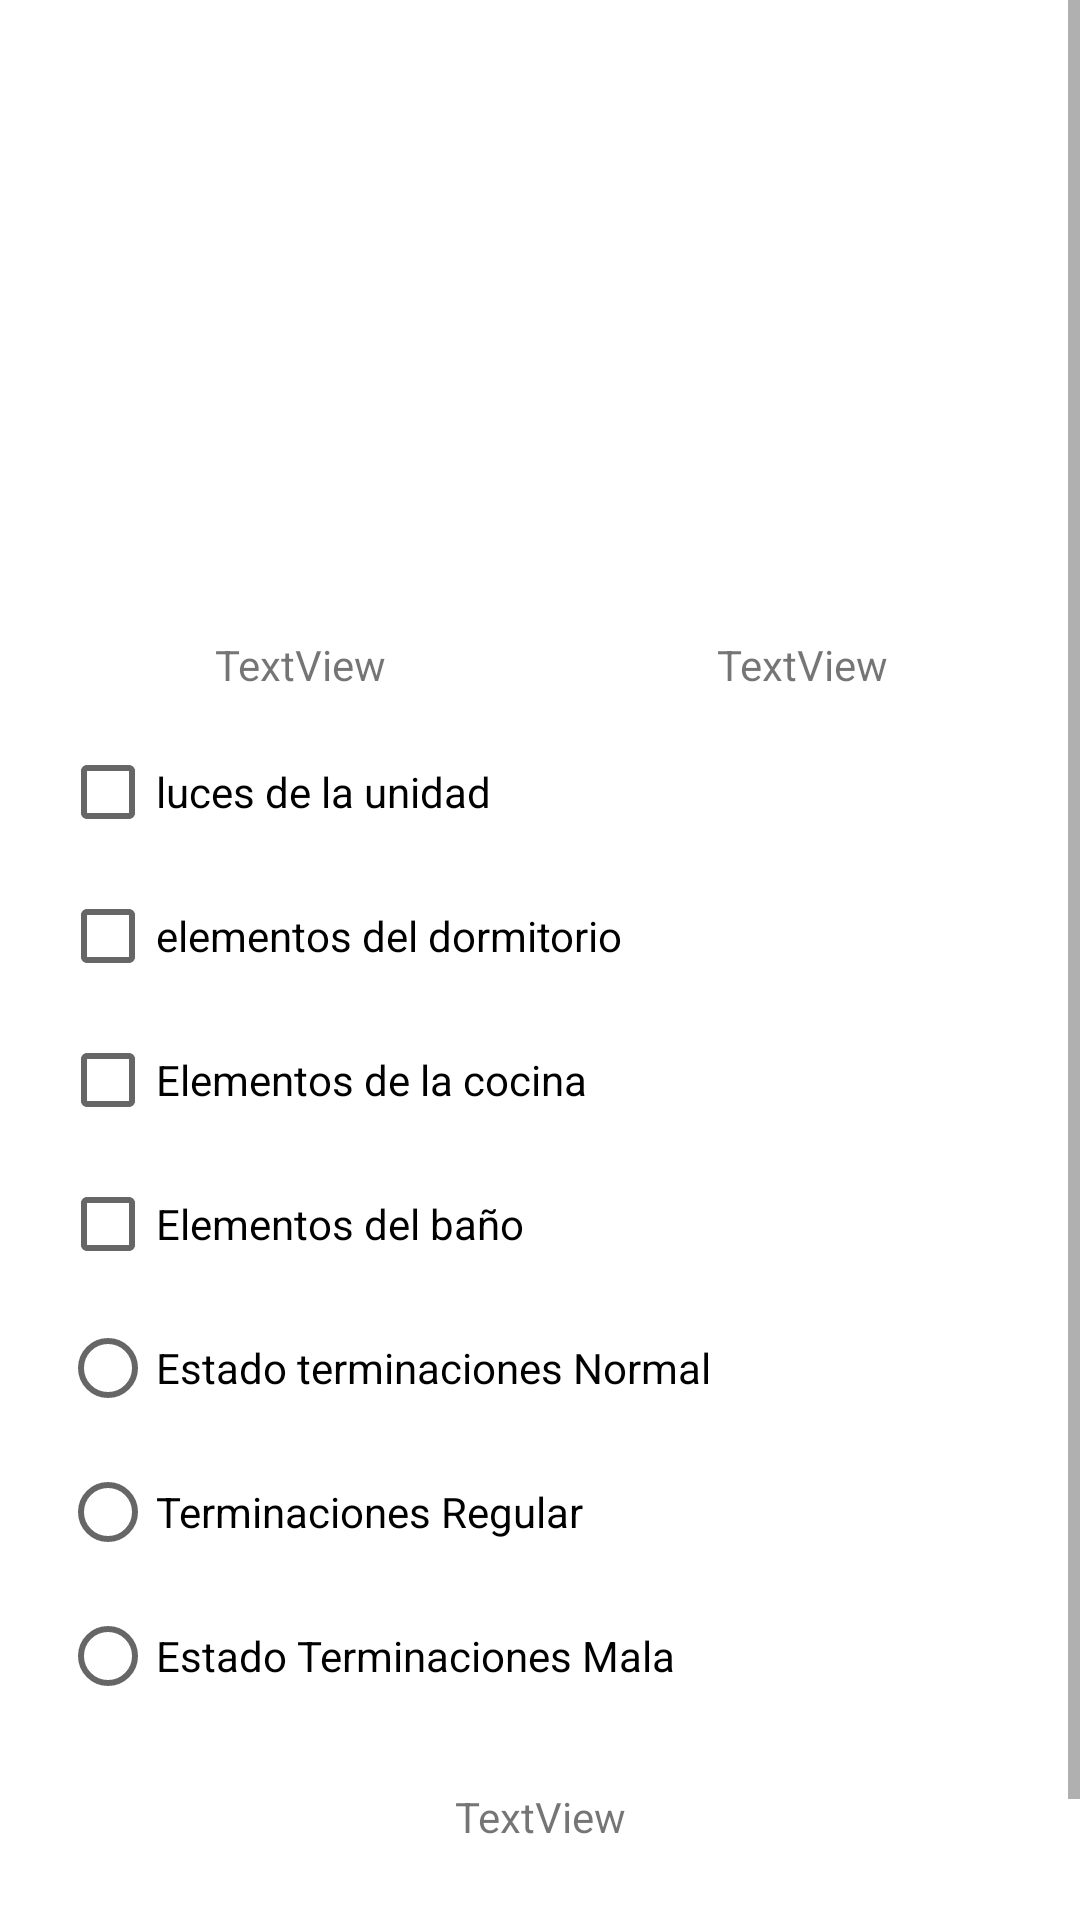

Write the Android layout XML for this screen, with the resource values it uses.
<!-- AndroidManifest.xml: application theme Theme.ApartmentEvaluator -->
<!-- res/layout/fragment_resumen.xml -->
<?xml version="1.0" encoding="utf-8"?>
<FrameLayout xmlns:android="http://schemas.android.com/apk/res/android"
    xmlns:app="http://schemas.android.com/apk/res-auto"
    xmlns:tools="http://schemas.android.com/tools"
    android:layout_width="match_parent"
    android:layout_height="match_parent"
    tools:context=".fragments.ResumenFragment">

    <ScrollView
        android:layout_width="match_parent"
        android:layout_height="match_parent">

        <androidx.constraintlayout.widget.ConstraintLayout
            android:layout_width="match_parent"
            android:layout_height="wrap_content"
            tools:context=".view.ContenedorCheckFragment">


            <ImageView
                android:id="@+id/imageView_glide"
                android:layout_width="411dp"
                android:layout_height="200dp"
                app:layout_constraintEnd_toEndOf="parent"
                app:layout_constraintStart_toStartOf="parent"
                app:layout_constraintTop_toTopOf="parent"
                tools:src="@tools:sample/backgrounds/scenic" />

            <TextView
                android:id="@+id/tv_departamento"
                android:layout_width="wrap_content"
                android:layout_height="wrap_content"
                android:layout_marginEnd="64dp"
                android:text="TextView"
                app:layout_constraintBaseline_toBaselineOf="@+id/tv_condominio"
                app:layout_constraintEnd_toEndOf="parent" />

            <TextView
                android:id="@+id/tv_condominio"
                android:layout_width="wrap_content"
                android:layout_height="wrap_content"
                android:layout_marginStart="64dp"
                android:layout_marginTop="12dp"
                android:text="TextView"
                app:layout_constraintEnd_toStartOf="@+id/tv_departamento"
                app:layout_constraintHorizontal_bias="0.065"
                app:layout_constraintStart_toStartOf="parent"
                app:layout_constraintTop_toBottomOf="@+id/imageView_glide" />

            <RadioGroup
                android:id="@+id/rdg_checkbox"
                android:layout_width="match_parent"
                android:layout_height="wrap_content"
                android:layout_marginStart="20dp"
                android:layout_marginTop="9dp"
                android:layout_marginEnd="20dp"
                app:layout_constraintEnd_toEndOf="parent"
                app:layout_constraintHorizontal_bias="0.229"
                app:layout_constraintStart_toStartOf="parent"
                app:layout_constraintTop_toBottomOf="@+id/tv_condominio">

                <CheckBox
                    android:id="@+id/chk_luces"
                    android:layout_width="match_parent"
                    android:layout_height="wrap_content"
                    android:text="@string/cb_luces" />

                <CheckBox
                    android:id="@+id/chk_dormitorio"
                    android:layout_width="match_parent"
                    android:layout_height="wrap_content"
                    android:text="@string/cb_dormitorio" />

                <CheckBox
                    android:id="@+id/chk_cocina"
                    android:layout_width="match_parent"
                    android:layout_height="wrap_content"
                    android:text="@string/cb_cocina" />

                <CheckBox
                    android:id="@+id/chk_baño"
                    android:layout_width="match_parent"
                    android:layout_height="wrap_content"
                    android:text="@string/cb_bano" />

            </RadioGroup>

            <RadioGroup
                android:id="@+id/rdg_buton"
                android:layout_width="match_parent"
                android:layout_height="wrap_content"
                android:layout_marginStart="20dp"
                android:layout_marginEnd="20dp"
                app:layout_constraintTop_toBottomOf="@+id/rdg_checkbox"
                tools:layout_editor_absoluteX="20dp">

                <RadioButton
                    android:id="@+id/rd_normal"
                    android:layout_width="match_parent"
                    android:layout_height="wrap_content"
                    android:text="@string/rb_normal" />

                <RadioButton
                    android:id="@+id/rd_regular"
                    android:layout_width="match_parent"
                    android:layout_height="wrap_content"
                    android:text="@string/rb_regular" />

                <RadioButton
                    android:id="@+id/rd_malas"
                    android:layout_width="match_parent"
                    android:layout_height="wrap_content"
                    android:text="@string/rb_mala" />
            </RadioGroup>

            <Button
                android:id="@+id/bt_alerta"
                android:layout_width="wrap_content"
                android:layout_height="wrap_content"
                android:layout_marginEnd="60dp"
                android:enabled="false"
                android:text="Alerta"
                app:layout_constraintBaseline_toBaselineOf="@+id/bt_guardar"
                app:layout_constraintEnd_toEndOf="parent" />

            <Button
                android:id="@+id/bt_guardar"
                android:layout_width="wrap_content"
                android:layout_height="wrap_content"
                android:layout_marginTop="20dp"
                android:text="Guardar"
                app:layout_constraintEnd_toStartOf="@+id/bt_alerta"
                app:layout_constraintHorizontal_bias="0.46"
                app:layout_constraintStart_toStartOf="parent"
                app:layout_constraintTop_toBottomOf="@+id/tv_resultado" />

            <TextView
                android:id="@+id/tv_resultado"
                android:layout_width="wrap_content"
                android:layout_height="wrap_content"
                android:layout_marginTop="20dp"
                android:text="TextView"
                app:layout_constraintEnd_toEndOf="parent"
                app:layout_constraintStart_toStartOf="parent"
                app:layout_constraintTop_toBottomOf="@+id/rdg_buton" />

        </androidx.constraintlayout.widget.ConstraintLayout>
    </ScrollView>

</FrameLayout>
<!-- resources referenced by this layout -->
<resources>
  <string name="cb_bano">Elementos del baño</string>
  <string name="cb_cocina">Elementos de la cocina</string>
  <string name="cb_dormitorio">elementos del dormitorio</string>
  <string name="cb_luces">luces de la unidad</string>
  <string name="rb_mala">Estado Terminaciones Mala</string>
  <string name="rb_normal">Estado terminaciones Normal</string>
  <string name="rb_regular">Terminaciones Regular</string>
  <style name="Theme.ApartmentEvaluator" parent="Theme.MaterialComponents.DayNight.DarkActionBar">
          
          <item name="colorPrimary">@color/purple_500</item>
          <item name="colorPrimaryVariant">@color/purple_700</item>
          <item name="colorOnPrimary">@color/white</item>
          
          <item name="colorSecondary">@color/teal_200</item>
          <item name="colorSecondaryVariant">@color/teal_700</item>
          <item name="colorOnSecondary">@color/black</item>
          
          <item name="android:statusBarColor" tools:targetApi="l">?attr/colorPrimaryVariant</item>
          
      </style>
  <!-- not gathered from this repository: default colours our renderer supplied (Android Studio template values) -->
  <color name="purple_500">#FF6200EE</color>
  <color name="purple_700">#FF3700B3</color>
  <color name="teal_200">#FF03DAC5</color>
  <color name="teal_700">#FF018786</color>
  <color name="black">#FF000000</color>
  <color name="white">#FFFFFFFF</color>
</resources>
